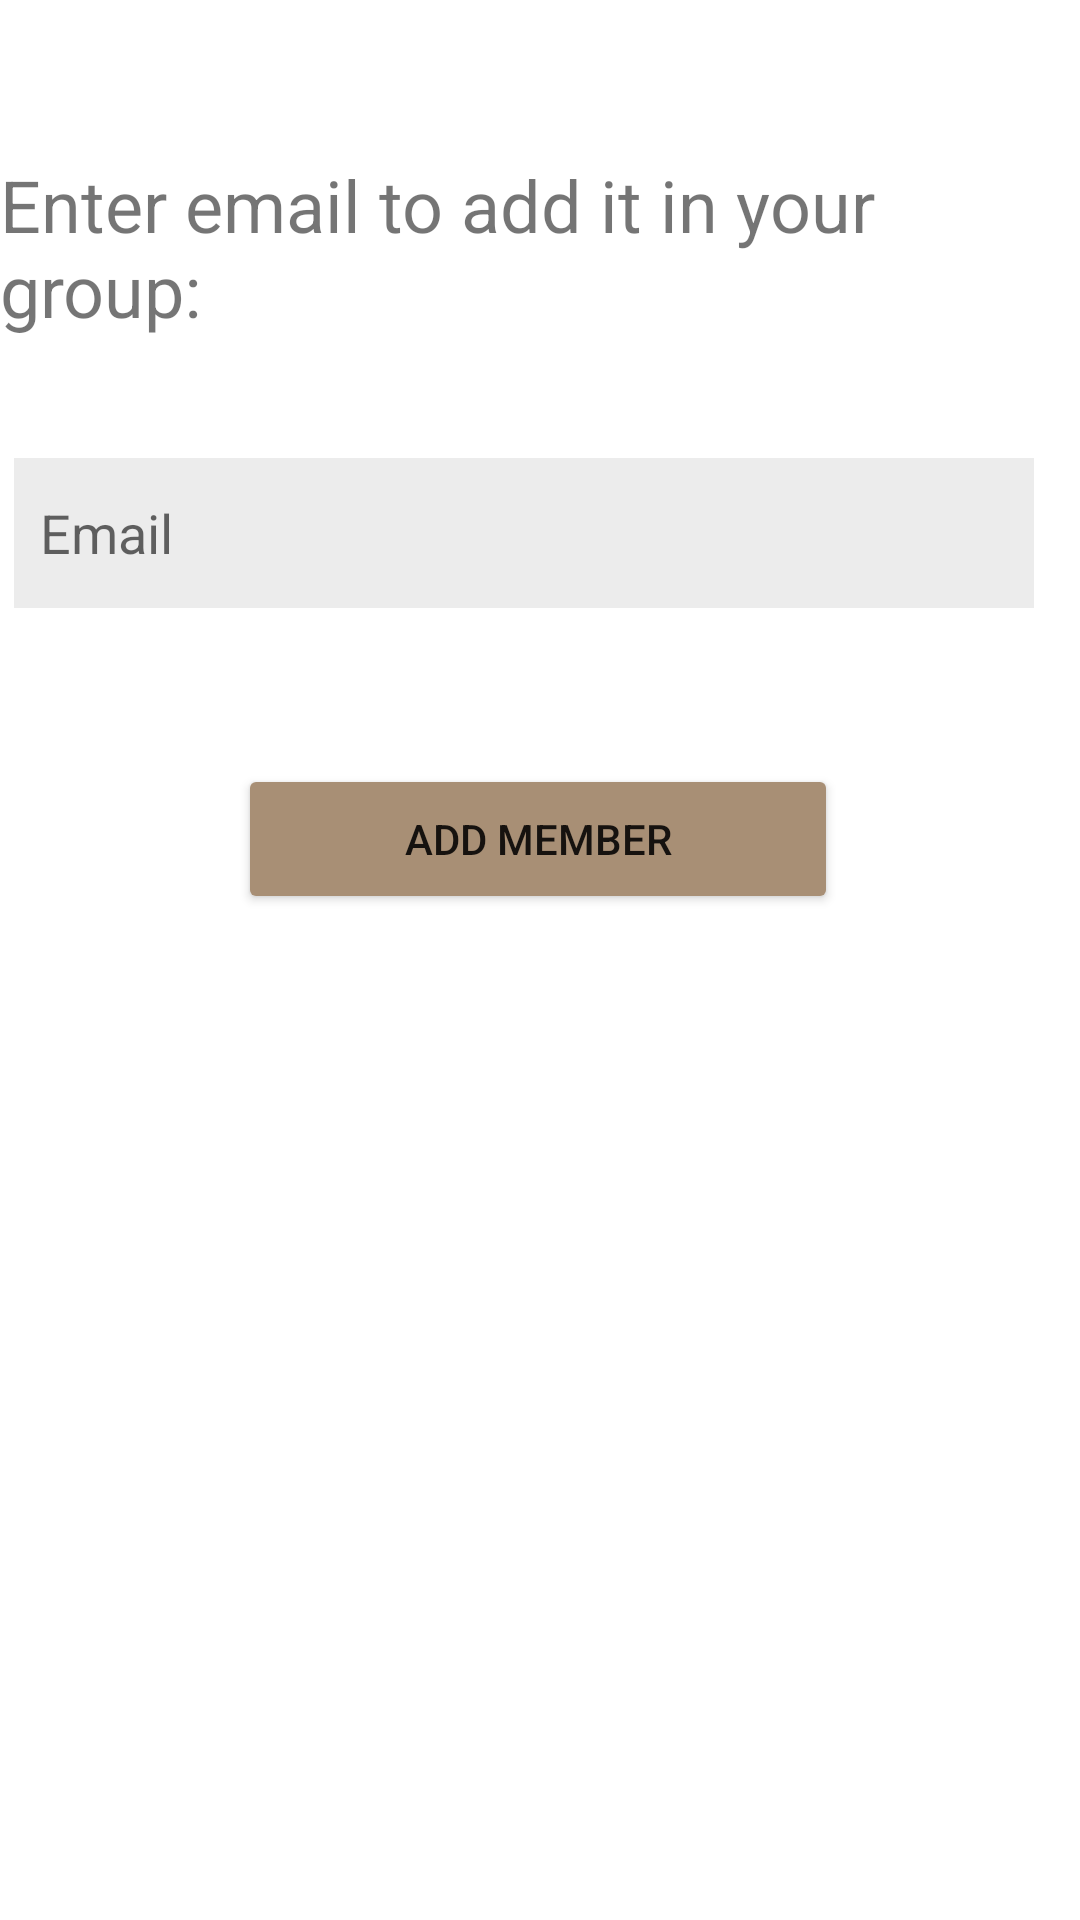

Produce the Android XML layout that renders to this screen, including the resource entries it uses.
<!-- AndroidManifest.xml: application theme Theme.MuslimGuide -->
<!-- res/layout/activity_add_group_member.xml -->
<?xml version="1.0" encoding="utf-8"?>
<androidx.drawerlayout.widget.DrawerLayout xmlns:android="http://schemas.android.com/apk/res/android"
    xmlns:app="http://schemas.android.com/apk/res-auto"
    xmlns:tools="http://schemas.android.com/tools"
    android:id="@+id/muslim_drawer_layout"
    android:layout_width="match_parent"
    android:layout_height="match_parent"
    android:scrollbarSize="2dp"
    tools:context=".AddGroupMember"
    tools:ignore="HardcodedText">

    <include layout="@layout/add_member" />


    <com.google.android.material.navigation.NavigationView
        android:id="@+id/muslim_nav"
        android:layout_width="wrap_content"
        android:layout_height="match_parent"
        android:layout_gravity="start"
        android:backgroundTint="#99999A"
        android:scrollbarSize="2dp"
        app:itemIconSize="15dp"
        app:menu="@menu/muslim_side_menu">


    </com.google.android.material.navigation.NavigationView>


</androidx.drawerlayout.widget.DrawerLayout>
<!-- res/layout/add_member.xml (included above) -->
<?xml version="1.0" encoding="utf-8"?>
<androidx.constraintlayout.widget.ConstraintLayout xmlns:android="http://schemas.android.com/apk/res/android"
    xmlns:app="http://schemas.android.com/apk/res-auto"
    xmlns:tools="http://schemas.android.com/tools"
    android:layout_width="match_parent"
    android:layout_height="match_parent"
    >

    <TextView
        android:id="@+id/textView3"
        android:layout_width="wrap_content"
        android:layout_height="wrap_content"
        android:layout_marginTop="52dp"
        android:text="Enter email to add it in your group:"
        android:textSize="24sp"
        app:layout_constraintEnd_toEndOf="parent"
        app:layout_constraintHorizontal_bias="0.141"
        app:layout_constraintStart_toStartOf="parent"
        app:layout_constraintTop_toTopOf="parent" />


    <EditText
        android:id="@+id/member_email"
        android:layout_width="340dp"
        android:layout_height="50dp"
        android:layout_gravity="center"
        android:layout_marginTop="40dp"
        android:background="#ECECEC"
        android:hint="  Email"
        app:layout_constraintEnd_toEndOf="parent"
        app:layout_constraintHorizontal_bias="0.225"
        app:layout_constraintStart_toStartOf="parent"
        app:layout_constraintTop_toBottomOf="@+id/textView3" />


    <Button
        android:id="@+id/btn_add_member"
        android:layout_width="200dp"
        android:layout_height="50dp"
        android:layout_gravity="center"
        android:layout_marginTop="52dp"
        android:backgroundTint="#A88F75"
        android:bottomLeftRadius="10dp"
        android:bottomRightRadius="10dp"
        android:text="Add member"
        android:topLeftRadius="10dp"
        android:topRightRadius="10dp"
        app:layout_constraintEnd_toEndOf="parent"
        app:layout_constraintHorizontal_bias="0.496"
        app:layout_constraintStart_toStartOf="parent"
        app:layout_constraintTop_toBottomOf="@+id/member_email" />


</androidx.constraintlayout.widget.ConstraintLayout>
<!-- resources referenced by this layout -->
<resources>
  <style name="Theme.MuslimGuide" parent="Theme.MaterialComponents.DayNight.DarkActionBar">
          
          <item name="colorPrimary">@color/purple_500</item>
          <item name="colorPrimaryVariant">@color/purple_700</item>
          <item name="colorOnPrimary">@color/white</item>
          
          <item name="colorSecondary">@color/teal_200</item>
          <item name="colorSecondaryVariant">@color/teal_700</item>
          <item name="colorOnSecondary">@color/black</item>
          
          <item name="android:statusBarColor" tools:targetApi="l">?attr/colorPrimaryVariant</item>
          
      </style>
  <!-- not gathered from this repository: default colours our renderer supplied (Android Studio template values) -->
  <color name="purple_500">#FF6200EE</color>
  <color name="purple_700">#FF3700B3</color>
  <color name="teal_200">#FF03DAC5</color>
  <color name="teal_700">#FF018786</color>
  <color name="black">#FF000000</color>
  <color name="white">#FFFFFFFF</color>
</resources>
